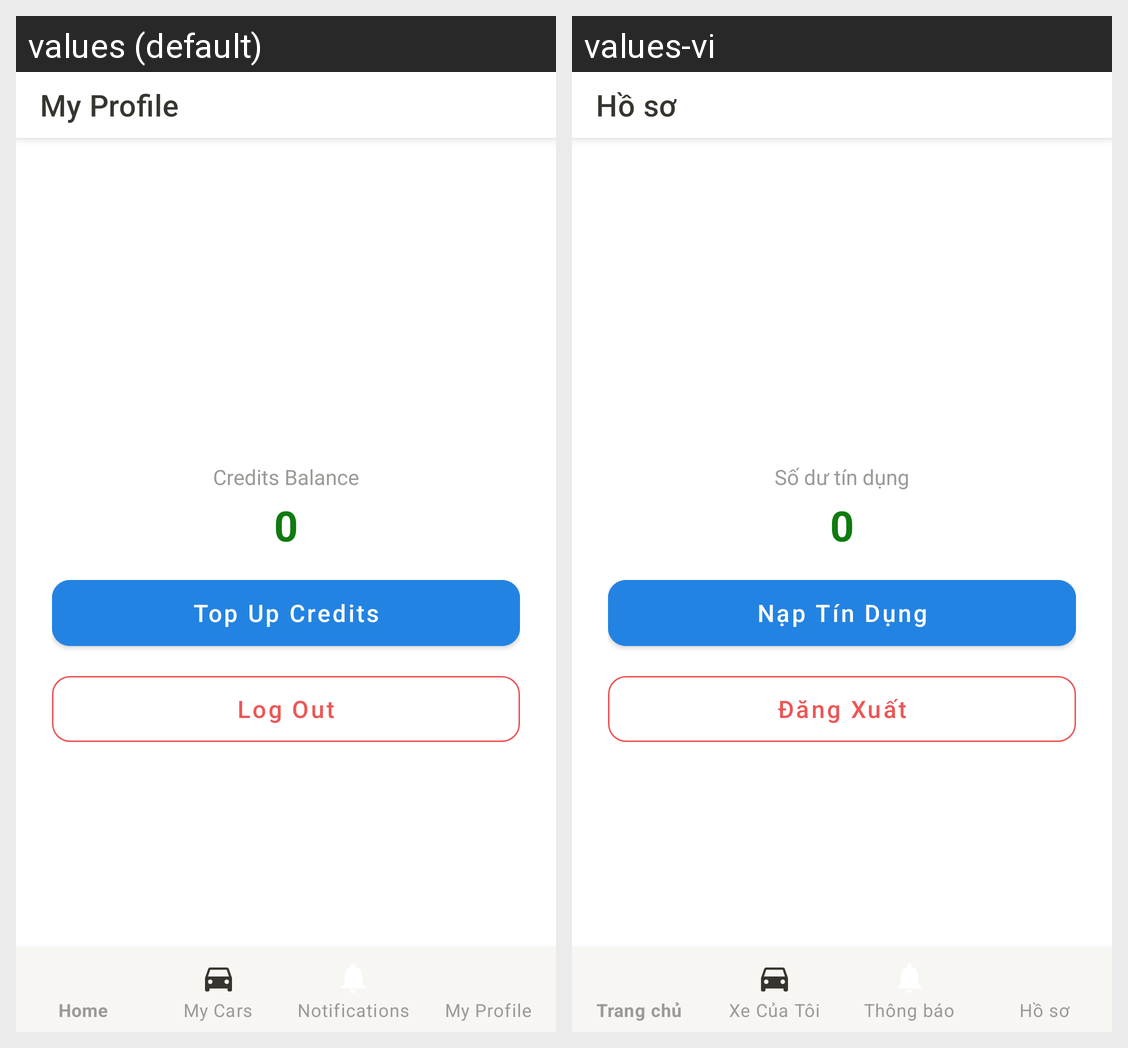

The same Android screen rendered under two of its app's locales, left to right. List the strings drawn on it with the default value and each locale's translation.
Android screen res/layout/activity_me.xml rendered under 2 locales, left to right: values (default), values-vi. Device: Nexus 5 (rendered at 1080×1920; each locale shown at half size, 540×960, under a caption strip naming it); theme Theme.CarRental.
Strings drawn on this screen, with the default value and each locale's value (text and hints the layout hard-codes, and strings that could not be matched under every locale, appear in the picture but are not listed):

nav_me
  values: My Profile
  values-vi: Hồ sơ

credits_balance_label
  values: Credits Balance
  values-vi: Số dư tín dụng

zero
  values: 0
  values-vi: 0

top_up_credits
  values: Top Up Credits
  values-vi: Nạp Tín Dụng

logout
  values: Log Out
  values-vi: Đăng Xuất
